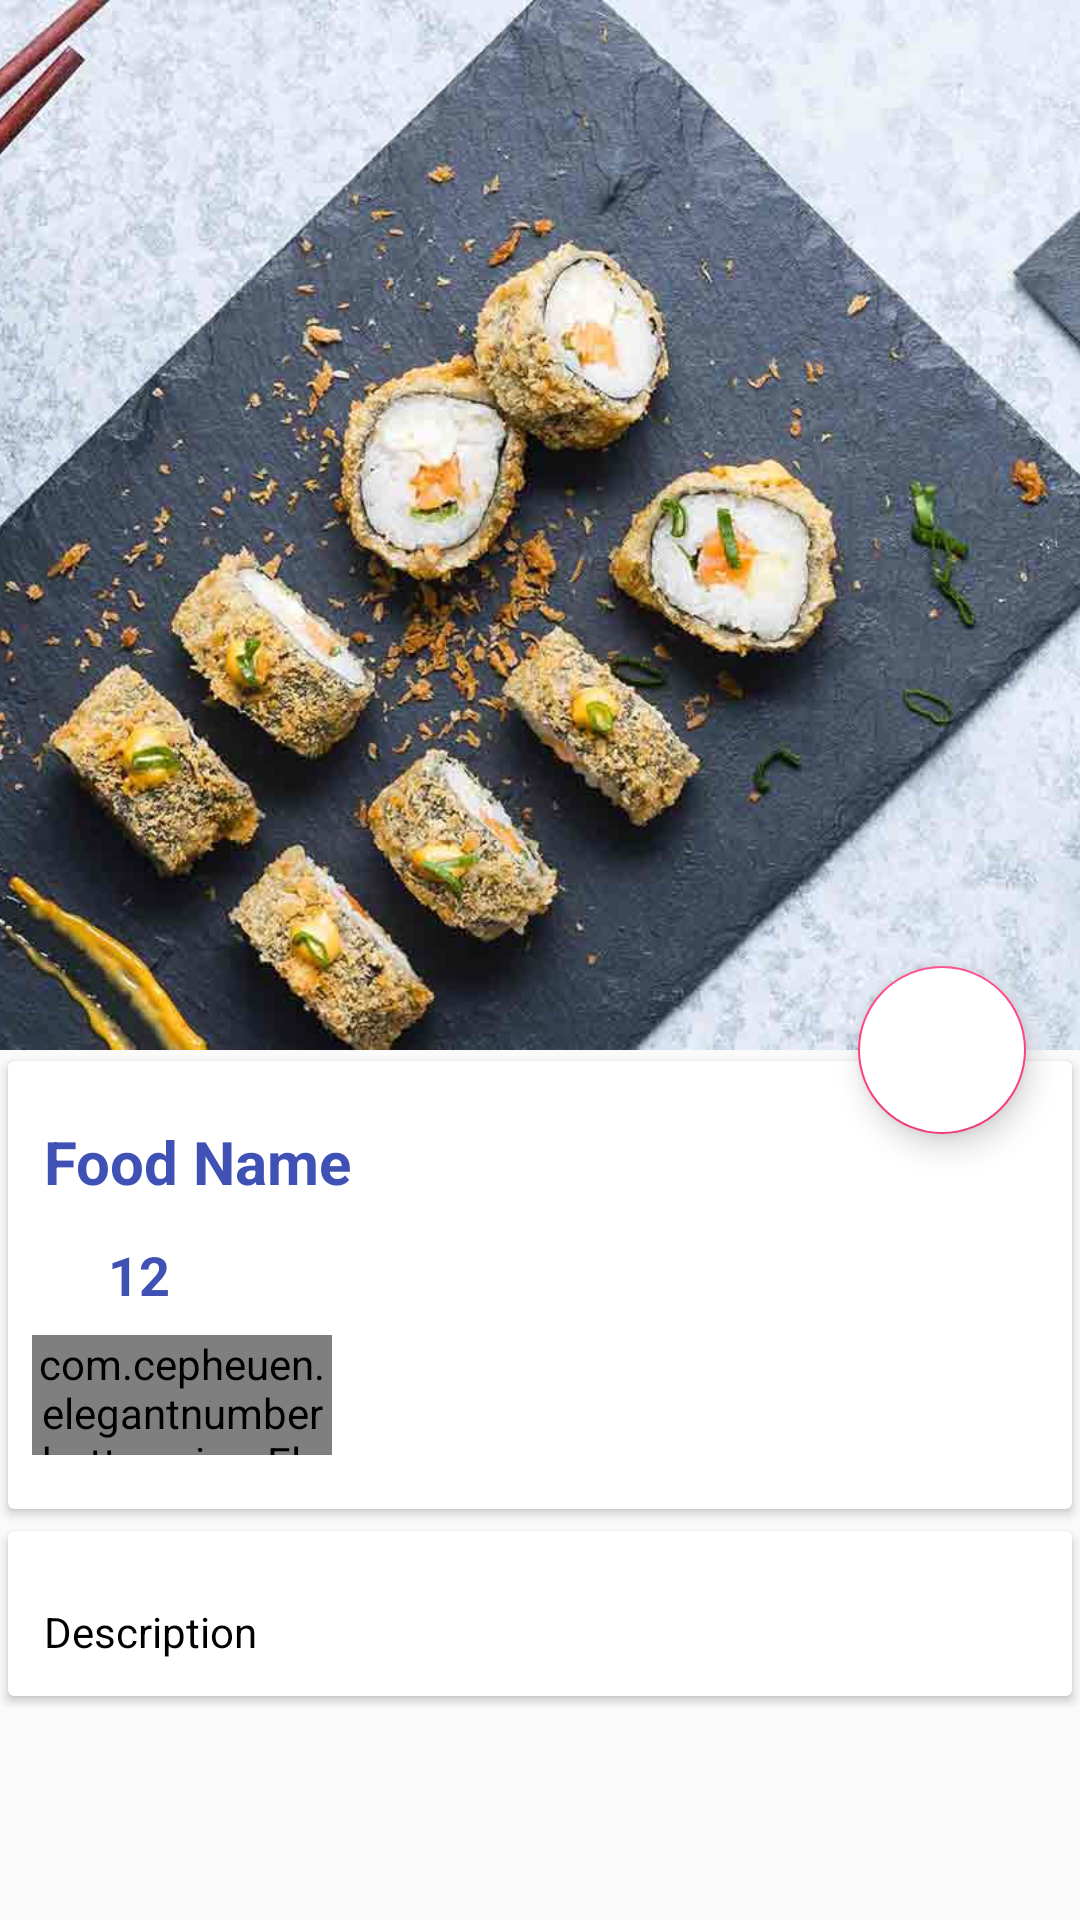

Layout XML and referenced resources for this Android screen:
<!-- AndroidManifest.xml: application theme AppTheme -->
<!-- res/layout/activity_food_detail.xml -->
<?xml version="1.0" encoding="utf-8"?>
<android.support.design.widget.CoordinatorLayout xmlns:android="http://schemas.android.com/apk/res/android"
    xmlns:app="http://schemas.android.com/apk/res-auto"
    xmlns:tools="http://schemas.android.com/tools"
    android:layout_width="match_parent"
    android:layout_height="match_parent"
    tools:context=".FoodDetailActivity">


    <android.support.design.widget.AppBarLayout
        android:id="@+id/app_bar_layout"
        android:layout_width="match_parent"
        android:layout_height="wrap_content"
        android:fitsSystemWindows="true"
        android:theme="@style/ThemeOverlay.AppCompat.Dark.ActionBar">

        <android.support.design.widget.CollapsingToolbarLayout
            android:id="@+id/collapsing"
            android:layout_width="match_parent"
            android:layout_height="350dp"
            android:fitsSystemWindows="true"
            app:expandedTitleTextAppearance="@android:color/transparent"
            app:layout_scrollFlags="scroll|exitUntilCollapsed"
            app:contentScrim="#0e0d0e">



            <ImageView
                android:id="@+id/img_food"
                android:layout_width="match_parent"
                android:layout_height="match_parent"
                android:contentDescription="@null"
                android:scaleType="centerCrop"
                app:layout_collapseMode="parallax"
                android:src="@drawable/category_1"/>

            


        </android.support.design.widget.CollapsingToolbarLayout>
    </android.support.design.widget.AppBarLayout>

    <android.support.design.widget.FloatingActionButton
        android:id="@+id/btnCart"
        android:layout_width="wrap_content"
        android:layout_height="wrap_content"
        android:backgroundTint="@android:color/white"
        android:elevation="6dp"
        android:src="@drawable/ic_shopping_cart_black_24dp"
        app:layout_anchor="@id/app_bar_layout"
        app:pressedTranslationZ="12dp"
        app:useCompatPadding="true"
        app:layout_anchorGravity="bottom|end"/>



        <android.support.v4.widget.NestedScrollView
            android:id="@+id/nestedScrollView"
            android:layout_width="match_parent"
            android:layout_height="match_parent"
            android:clipToPadding="false"
            app:layout_behavior="@string/appbar_scrolling_view_behavior">

            <LinearLayout
                android:layout_width="match_parent"
                android:layout_height="wrap_content"
                android:orientation="vertical">

                <android.support.v7.widget.CardView
                    android:layout_width="match_parent"
                    android:layout_height="wrap_content"
                    app:cardUseCompatPadding="true">



                    <LinearLayout
                        android:layout_width="match_parent"
                        android:layout_height="wrap_content"
                        android:orientation="vertical">

                        <TextView
                            android:id="@+id/food_name"
                            android:layout_width="wrap_content"
                            android:layout_height="wrap_content"
                            android:layout_marginTop="8dp"
                            android:padding="12dp"
                            android:text="Food Name"
                            android:textColor="@color/colorPrimary"
                            android:textSize="20dp"
                            android:textStyle="bold" />

                        <LinearLayout
                            android:id="@+id/layout_price"
                            android:layout_width="match_parent"
                            android:layout_height="wrap_content"
                            android:orientation="horizontal">

                            <ImageView
                                android:layout_width="wrap_content"
                                android:layout_height="wrap_content"
                                android:layout_weight="1"
                                android:src="@drawable/ic_euro_symbol_black_24dp" />

                            <TextView
                                android:id="@+id/food_price"
                                android:layout_width="wrap_content"
                                android:layout_height="wrap_content"
                                android:layout_weight="9"
                                android:text="12"
                                android:textColor="@color/colorPrimary"
                                android:textSize="18dp"
                                android:textStyle="bold" />
                        </LinearLayout>

                        <com.cepheuen.elegantnumberbutton.view.ElegantNumberButton
                            android:id="@+id/number_button"
                            android:layout_width="100dp"
                            android:layout_height="40dp"
                            android:layout_marginLeft="8dp"
                            android:layout_marginTop="8dp"
                            android:layout_marginBottom="18dp"
                            app:backGroundColor="@color/colorAccent"
                            app:initialNumber="1"
                            app:textSize="8sp"></com.cepheuen.elegantnumberbutton.view.ElegantNumberButton>

                    </LinearLayout>
                </android.support.v7.widget.CardView>

                <android.support.v7.widget.CardView
                    android:layout_width="match_parent"
                    android:layout_height="wrap_content"
                    app:cardUseCompatPadding="true">
                    


                    <TextView
                        android:id="@+id/food_description"
                        android:layout_width="wrap_content"
                        android:layout_height="wrap_content"
                        android:layout_marginTop="12dp"
                        android:lineSpacingMultiplier="1.5"
                        android:padding="12dp"
                        android:text="Description"
                        android:textColor="@android:color/black"
                        android:textSize="14sp" />
                </android.support.v7.widget.CardView>
            </LinearLayout>
        </android.support.v4.widget.NestedScrollView>

</android.support.design.widget.CoordinatorLayout>
<!-- resources referenced by this layout -->
<resources>
  <color name="colorAccent">#FF4081</color>
  <color name="colorPrimary">#3F51B5</color>
  <!-- drawable category_1: jpg bitmap (drawable, 514017 bytes) -->
  <style name="AppTheme" parent="Theme.AppCompat.Light.DarkActionBar">
          
          <item name="colorPrimary">@color/colorPrimary</item>
          <item name="colorPrimaryDark">@color/colorPrimaryDark</item>
          <item name="colorAccent">@color/colorAccent</item>
      </style>
  <color name="colorPrimaryDark">#303F9F</color>
</resources>
